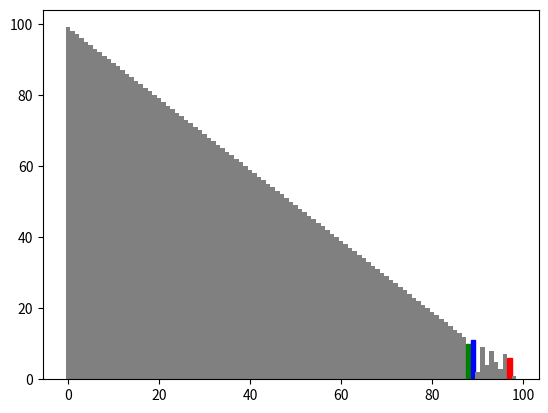

Here is the Python script that generated this plot:
import matplotlib.pyplot as plt
import numpy as np


N = 100
ch1 = None
visualize = True
counter = 0
ignore = N/2

def main():
	arr = np.arange(1, N, 1)
	np.random.shuffle(arr)
	if visualize:
		global ch1
		fig = plt.figure()
		ax = fig.add_subplot(111)
		ch1 = ax.bar(np.arange(len(arr)), arr, 1, color='grey')
		plt.ion()
		plt.show()

	def updatePlt(A, pivot, border, start_end):
		global ignore, counter
		counter +=1
		if not visualize or counter % ignore != 0:
			return
		global ch1
		ch1.remove()
		ch1 = ax.bar(np.arange(len(A)), A, 1, color='grey')
		ch1[start_end[0]].set_color('g')
		ch1[start_end[1]].set_color('g')
		ch1[pivot].set_color('r')
		ch1[border].set_color('b')
		#ax.set_xticks(index + bar_width / 2)

		fig.canvas.draw()

	def get_pivot(A, low, hi):
		mid = (low+hi)//2
		pivot = hi
		if(A[low] < A[mid]):
			if(A[mid] < A[hi]):
				pivot = mid
		elif(A[low] > A[hi]):
			pivot = low
		return pivot


	def split_it(A, low, hi, cp_f):
		pivotIndex = get_pivot(A, low, hi)
		pivotValue = A[pivotIndex]
		A[pivotIndex], A[low] = A[low], A[pivotIndex]
		border = low
		for i in range(low, hi+1):
			updatePlt(A, pivotIndex, border, (low, hi))
			if cp_f(A[i],pivotValue):
				border+=1
				A[i], A[border] = A[border], A[i]
		A[low], A[border] = A[border], A[low]

		return border


	def quick_sort2(A, low, hi, cp_f):
		if low < hi:
			p = split_it(A, low, hi, cp_f) #returns border index
			quick_sort2(A, low, p-1, cp_f)
			quick_sort2(A, p+1, hi, cp_f)


	def quick_sort(A, compare=lambda x, y : x<y):
		T = A[:]
		quick_sort2(T, 0, len(T)-1, compare)
		return T



	arr3 = quick_sort(arr, lambda x, y : x>y)

if __name__ == '__main__':
	main()